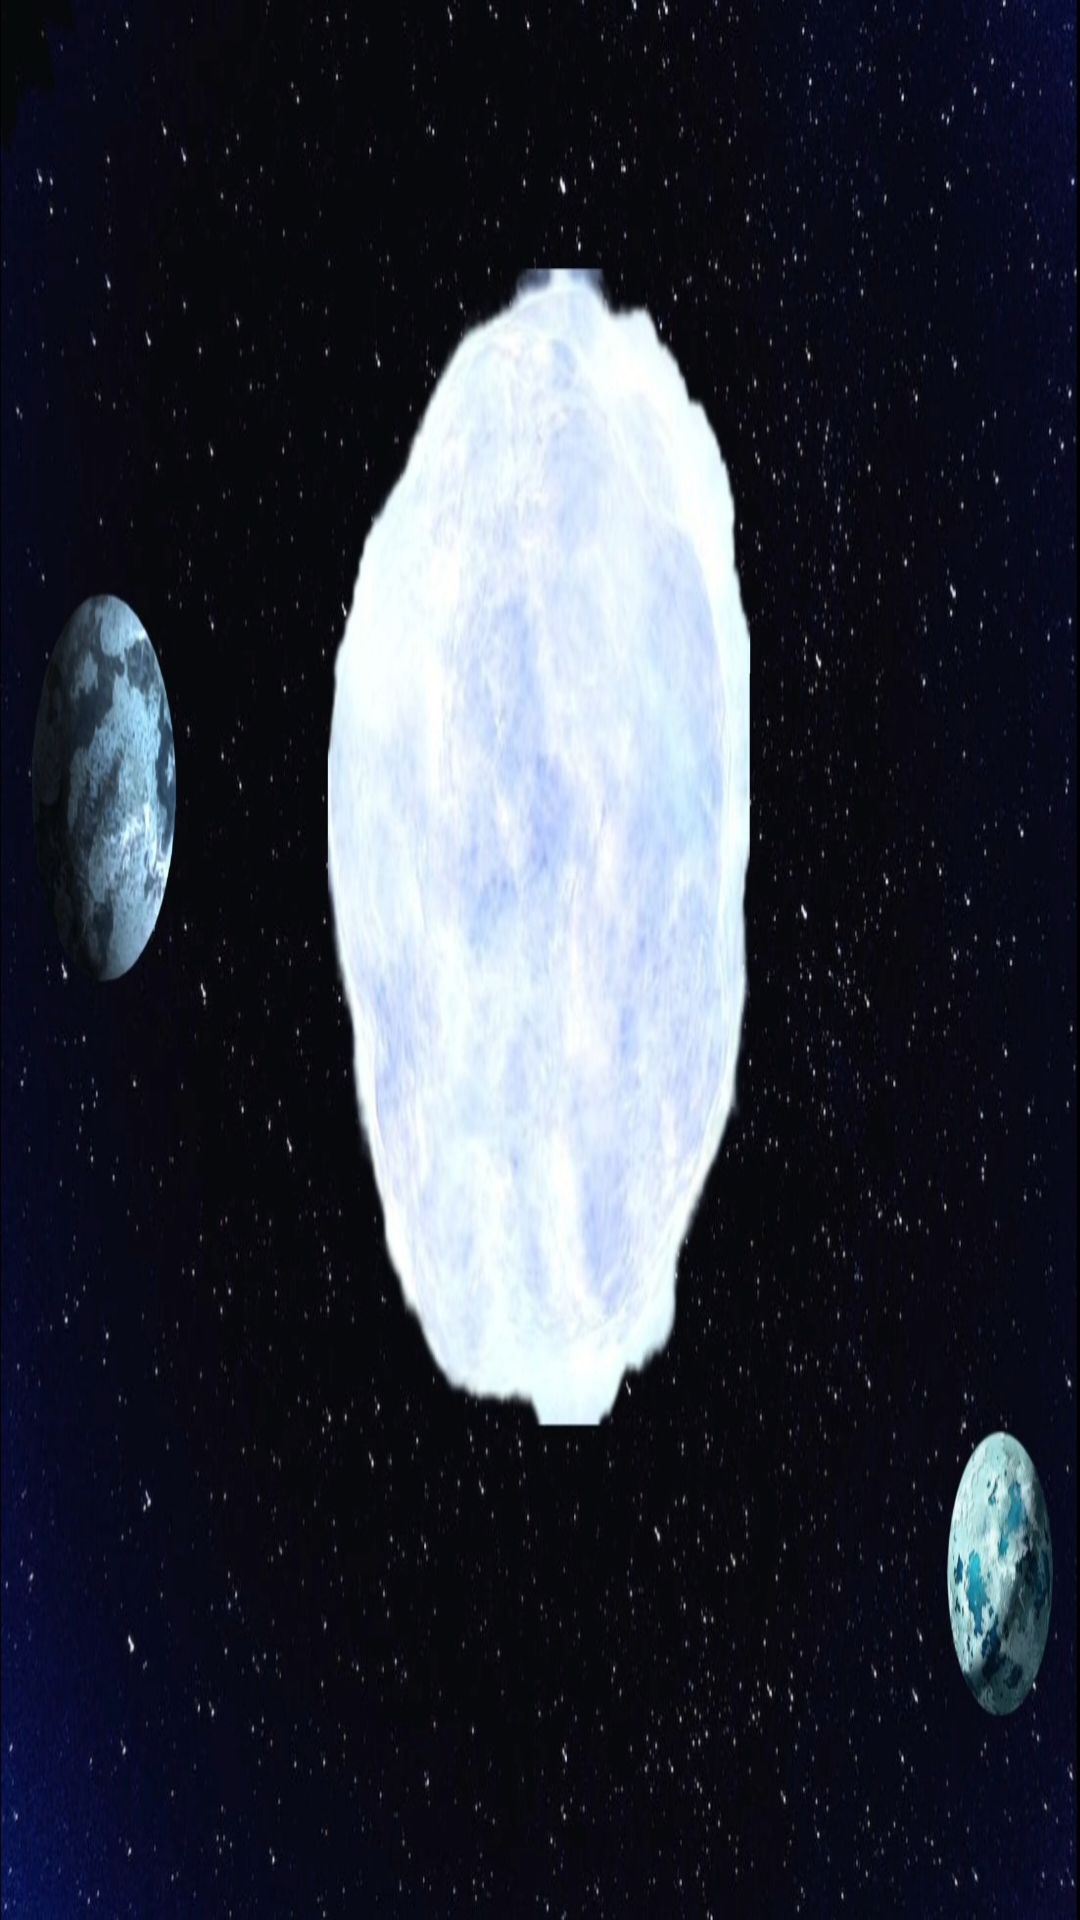

This screen was rendered from an Android layout file. Write that file and the resources it references.
<!-- AndroidManifest.xml: application theme Theme.GalaxyGame -->
<!-- res/layout/activity_sol_system2.xml -->
<?xml version="1.0" encoding="utf-8"?>
<androidx.constraintlayout.widget.ConstraintLayout xmlns:android="http://schemas.android.com/apk/res/android"
    xmlns:app="http://schemas.android.com/apk/res-auto"
    xmlns:tools="http://schemas.android.com/tools"
    android:layout_width="match_parent"
    android:background="@drawable/solsystemtwo"
    android:layout_height="match_parent"
    tools:context=".SolSystem2">


    <TextView
        android:id="@+id/solSystem2IcyPlanetTxt"
        android:layout_width="82dp"
        android:layout_height="61dp"
        app:layout_constraintBottom_toBottomOf="parent"
        app:layout_constraintEnd_toEndOf="parent"
        app:layout_constraintHorizontal_bias="0.975"
        app:layout_constraintStart_toStartOf="parent"
        app:layout_constraintTop_toTopOf="parent"
        app:layout_constraintVertical_bias="0.865" />

    <TextView
        android:id="@+id/solSystem2Planet1Txt"
        android:layout_width="80dp"
        android:layout_height="77dp"
        app:layout_constraintBottom_toBottomOf="parent"
        app:layout_constraintEnd_toEndOf="parent"
        app:layout_constraintHorizontal_bias="0.044"
        app:layout_constraintStart_toStartOf="parent"
        app:layout_constraintTop_toTopOf="parent"
        app:layout_constraintVertical_bias="0.389" />
</androidx.constraintlayout.widget.ConstraintLayout>
<!-- resources referenced by this layout -->
<resources>
  <!-- drawable solsystemtwo: jpg bitmap (drawable-v24, 309107 bytes) -->
  <style name="Theme.GalaxyGame" parent="Theme.MaterialComponents.DayNight.DarkActionBar">
          
          <item name="colorPrimary">@color/purple_500</item>
          <item name="colorPrimaryVariant">@color/purple_700</item>
          <item name="colorOnPrimary">@color/white</item>
          
          <item name="colorSecondary">@color/teal_200</item>
          <item name="colorSecondaryVariant">@color/teal_700</item>
          <item name="colorOnSecondary">@color/black</item>
          
          <item name="android:statusBarColor">?attr/colorPrimaryVariant</item>
          
      </style>
  <!-- not gathered from this repository: default colours our renderer supplied (Android Studio template values) -->
  <color name="purple_500">#FF6200EE</color>
  <color name="purple_700">#FF3700B3</color>
  <color name="teal_200">#FF03DAC5</color>
  <color name="teal_700">#FF018786</color>
  <color name="black">#FF000000</color>
  <color name="white">#FFFFFFFF</color>
</resources>
